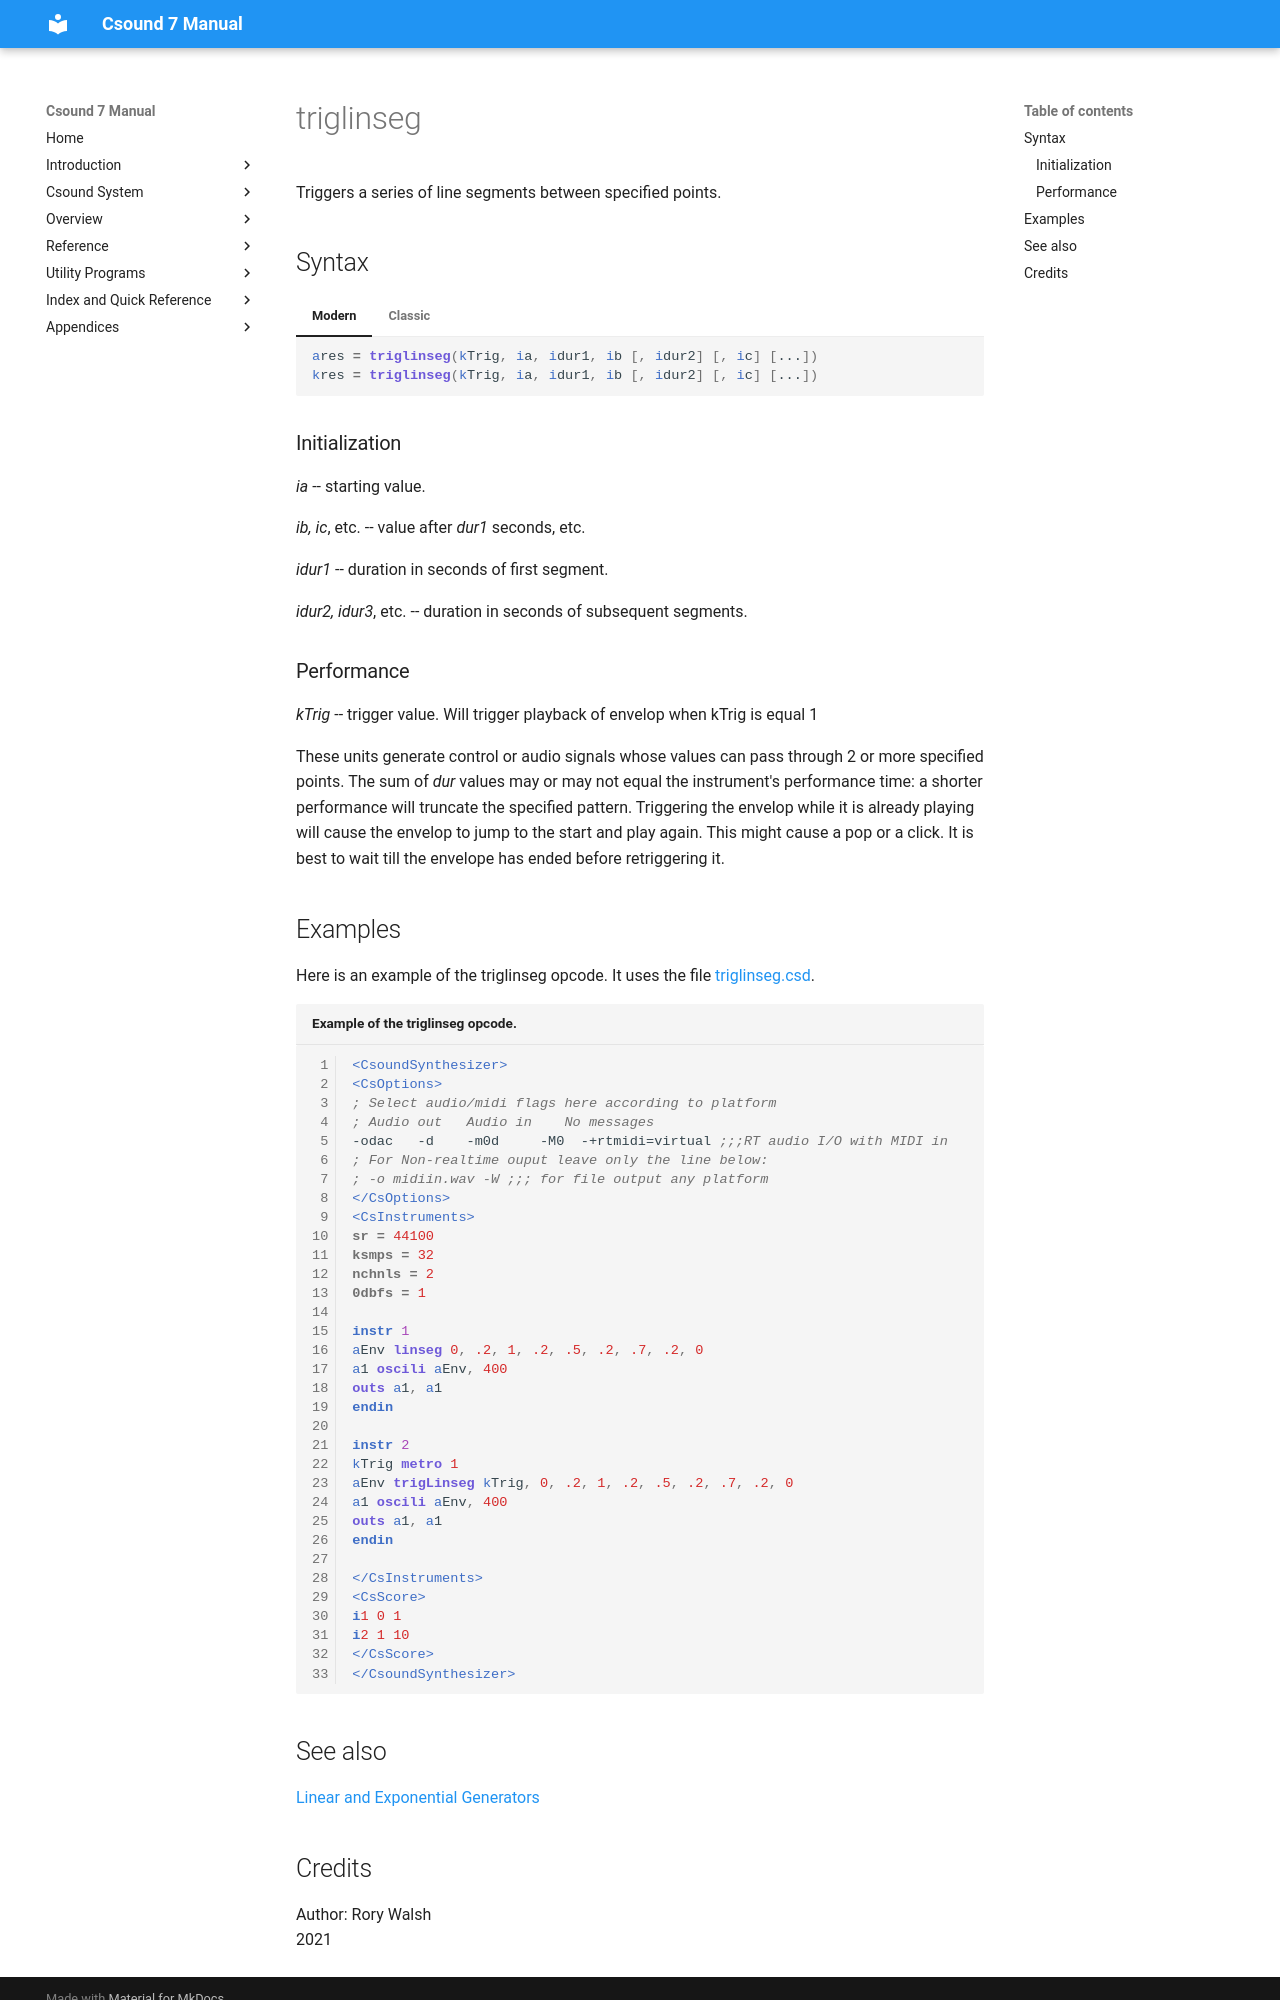

repository: csound/manual · page: opcodes/triglinseg/index.html · generator: mkdocs

<!--
id:triglinseg
category:Signal Generators:Linear and Exponential Generators
-->
# triglinseg
Triggers a series of line segments between specified points.

## Syntax
=== "Modern"
    ``` csound-orc
    ares = triglinseg(kTrig, ia, idur1, ib [, idur2] [, ic] [...])
    kres = triglinseg(kTrig, ia, idur1, ib [, idur2] [, ic] [...])
    ```

=== "Classic"
    ``` csound-orc
    ares triglinseg kTrig, ia, idur1, ib [, idur2] [, ic] [...]
    kres triglinseg kTrig, ia, idur1, ib [, idur2] [, ic] [...]
    ```

### Initialization

_ia_ -- starting value.

_ib, ic_, etc. -- value after _dur1_ seconds, etc.

_idur1_ -- duration in seconds of first segment.

_idur2, idur3_, etc. -- duration in seconds of subsequent segments.

### Performance

_kTrig_ -- trigger value. Will trigger playback of envelop when kTrig is equal 1

These units generate control or audio signals whose values can pass through 2 or more specified points. The sum of _dur_ values may or may not equal the instrument's performance time: a shorter performance will truncate the specified pattern. Triggering the envelop while it is already playing will cause the envelop to jump to the start and play again. This might cause a pop or a click. It is best to wait till the envelope has ended before retriggering it.

## Examples

Here is an example of the triglinseg opcode. It uses the file [triglinseg.csd](../examples/triglinseg.csd).

``` csound-csd title="Example of the triglinseg opcode." linenums="1"
--8<-- "examples/triglinseg.csd"
```

## See also

[Linear and Exponential Generators](../siggen/lineexp.md)
